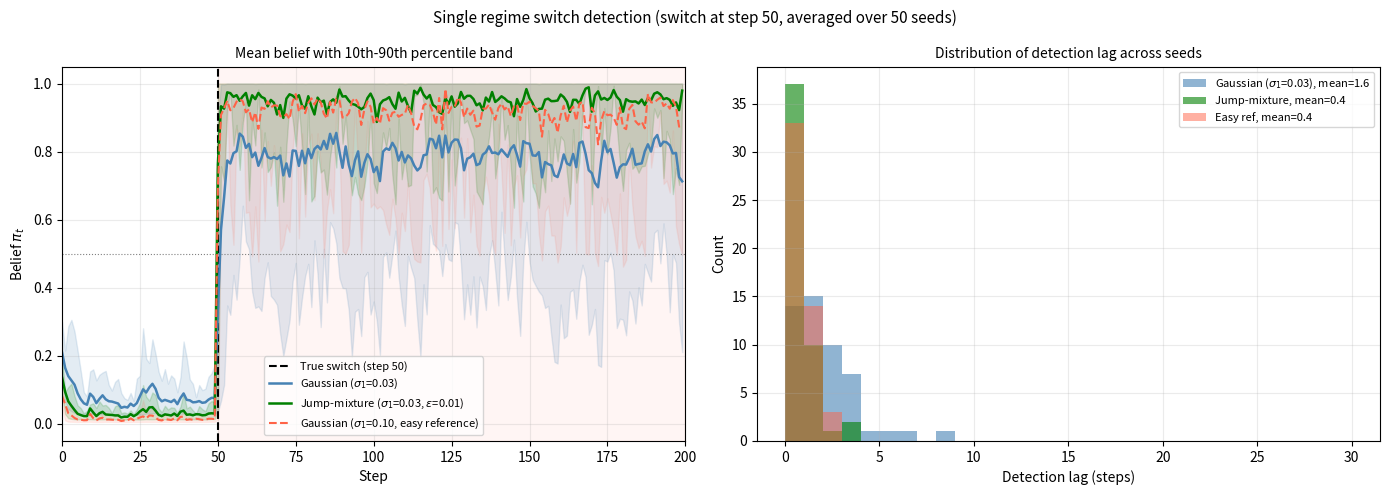

The script that saved this image: (Note: this script raises an exception after producing the figure.)
"""
diagnostic_single_switch.py
----------------------------
Simulates a single regime switch at a fixed step and measures how
quickly the Hamilton filter detects it.

Episode structure:
    Steps 0   to switch_step-1 : regime 0 (calm)
    Steps switch_step to N_STEPS: regime 1 (adverse selection)

The filter starts with prior belief at the stationary distribution and
must detect the switch from the price return signal alone.

Key metric: detection lag = number of steps after switch_step until
belief pi_t crosses 0.5 for the first time.

Run from repo root:
    python diagnostic_single_switch.py
"""

import numpy as np
import matplotlib.pyplot as plt
import os
from datetime import datetime
from scipy.stats import norm
from itertools import product

IMAGES_DIR = r'C:\Users\conor\OneDrive\Documents\Edinburgh master\Dissertation\Python\Regime-Aware-Reinforcement-Learning\images'

# ------------------------------------------------------------------
# Parameters
# ------------------------------------------------------------------
SIGMA_0     = 0.01
SIGMA_1     = 0.03     # 3x -- realistic
DT          = 0.005
N_STEPS     = 200
SWITCH_STEP = 50       # switch from regime 0 to regime 1 at step 50
N_SEEDS     = 50       # average detection lag over many seeds

P = np.array([[0.95, 0.05],
              [0.10, 0.90]])

# Also test with EPSILON jump signal
EPSILON_PCT = 0.01    # percentage return jump size (1% of price)
LAMBDA      = 140.0


# ------------------------------------------------------------------
# Standalone Hamilton filter (no mbt_gym dependency)
# ------------------------------------------------------------------
class SimpleHamiltonFilter:
    def __init__(self, P, sigma0, sigma1, dt, r=1,
                 jump_size=None, jump_intensity=None):
        self.P          = P
        self.sigma      = [sigma0 * np.sqrt(dt), sigma1 * np.sqrt(dt)]
        self.r          = r
        self.jump_size  = jump_size
        self.jump_prob  = float(jump_intensity * dt) if jump_intensity else None
        self._use_mix   = (jump_size is not None and jump_intensity is not None)
        self.n          = 2

        self.paths       = list(product(range(self.n), repeat=r+1))
        self.path_to_idx = {path: i for i, path in enumerate(self.paths)}
        self.n_paths     = len(self.paths)

        # Stationary init
        A = (P.T - np.eye(2)); A[-1] = 1.0
        b = np.zeros(2); b[-1] = 1.0
        pi_stat = np.linalg.solve(A, b)
        self.xi = np.zeros(self.n_paths)
        for i, path in enumerate(self.paths):
            prob = 1.0
            for z in path: prob *= pi_stat[z]
            self.xi[i] = prob
        self.xi /= self.xi.sum()

    def _emission(self, ret, regime):
        sigma = self.sigma[regime]
        if regime == 0 or not self._use_mix:
            return float(norm.pdf(ret, 0.0, sigma) + 1e-300)
        p   = self.jump_prob
        eps = self.jump_size
        w0  = (1-p)**2 + p**2
        wu  = p*(1-p)
        wd  = p*(1-p)
        return float(w0*norm.pdf(ret,0.0,sigma) +
                     wu*norm.pdf(ret,+eps,sigma) +
                     wd*norm.pdf(ret,-eps,sigma) + 1e-300)

    def update(self, ret):
        joint = np.zeros(self.n_paths)
        for i, path in enumerate(self.paths):
            z_t   = path[0]
            z_tm1 = path[1] if self.r >= 1 else None
            if self.r == 0:
                predicted = sum(self.P[zp, z_t]*self.xi[self.path_to_idx[(zp,)]]
                                for zp in range(self.n))
            else:
                predicted = 0.0
                for zo in range(self.n):
                    pp = path[1:] + (zo,)
                    if pp in self.path_to_idx:
                        predicted += self.P[z_tm1, z_t]*self.xi[self.path_to_idx[pp]]
            joint[i] = self._emission(ret, z_t) * predicted
        s = joint.sum()
        if s < 1e-300: return self._belief()
        self.xi = joint / s
        return self._belief()

    def _belief(self):
        return float(sum(self.xi[self.path_to_idx[p]]
                        for p in self.paths if p[0]==1))


# ------------------------------------------------------------------
# Simulate single-switch episode
# ------------------------------------------------------------------
def simulate_single_switch(sigma0, sigma1, switch_step, n_steps, dt,
                            seed, jump_size=None, jump_intensity=None):
    rng = np.random.default_rng(seed)

    # Fixed regime path: 0 until switch_step, then 1
    regimes = np.zeros(n_steps, dtype=int)
    regimes[switch_step:] = 1

    # Sample returns
    returns = np.zeros(n_steps)
    for t in range(n_steps):
        if regimes[t] == 0:
            returns[t] = rng.normal(0.0, sigma0*np.sqrt(dt))
        else:
            # Jump-diffusion in regime 1
            diff = rng.normal(0.0, sigma1*np.sqrt(dt))
            jump = 0.0
            if jump_intensity is not None and jump_size is not None:
                p = jump_intensity * dt
                if rng.random() < p:
                    jump = jump_size * rng.choice([-1, 1])
            returns[t] = diff + jump

    return regimes, returns


def run_detection_experiment(sigma0, sigma1, switch_step, n_steps, dt,
                              n_seeds, jump_size=None, jump_intensity=None,
                              label=""):
    lags = []
    all_beliefs = []

    for seed in range(n_seeds):
        regimes, returns = simulate_single_switch(
            sigma0, sigma1, switch_step, n_steps, dt, seed,
            jump_size, jump_intensity)

        filt = SimpleHamiltonFilter(
            P, sigma0, sigma1, dt, r=0,  # verified identical marginal belief to any r>0 for this model, at lower cost
            jump_size=jump_size, jump_intensity=jump_intensity)

        beliefs = []
        for ret in returns:
            pi = filt.update(ret)
            beliefs.append(pi)
        beliefs = np.array(beliefs)
        all_beliefs.append(beliefs)

        # Detection lag: first step after switch where belief > 0.5
        post_switch = beliefs[switch_step:]
        crossings   = np.where(post_switch >= 0.5)[0]
        lag = int(crossings[0]) if len(crossings) > 0 else n_steps - switch_step
        lags.append(lag)

    mean_beliefs = np.mean(all_beliefs, axis=0)
    p10_beliefs  = np.percentile(all_beliefs, 10, axis=0)
    p90_beliefs  = np.percentile(all_beliefs, 90, axis=0)

    print(f"\n--- {label} ---")
    print(f"  Mean detection lag:   {np.mean(lags):.1f} steps")
    print(f"  Median detection lag: {np.median(lags):.1f} steps")
    print(f"  Min / Max lag:        {np.min(lags)} / {np.max(lags)} steps")
    print(f"  Detected within 5 steps:  {np.mean(np.array(lags)<=5)*100:.0f}%")
    print(f"  Detected within 10 steps: {np.mean(np.array(lags)<=10)*100:.0f}%")
    print(f"  Mean belief post-switch:  {np.mean(mean_beliefs[switch_step:]):.3f}")
    print(f"  Mean belief pre-switch:   {np.mean(mean_beliefs[:switch_step]):.3f}")

    return mean_beliefs, p10_beliefs, p90_beliefs, lags


def main():
    steps = np.arange(N_STEPS)

    # Configuration 1: Gaussian only, sigma_1=0.03
    b1, lo1, hi1, lags1 = run_detection_experiment(
        SIGMA_0, SIGMA_1, SWITCH_STEP, N_STEPS, DT, N_SEEDS,
        jump_size=None, jump_intensity=None,
        label=f"Gaussian only, sigma_1={SIGMA_1}")

    # Configuration 2: Gaussian + jump-mixture, sigma_1=0.03
    b2, lo2, hi2, lags2 = run_detection_experiment(
        SIGMA_0, SIGMA_1, SWITCH_STEP, N_STEPS, DT, N_SEEDS,
        jump_size=EPSILON_PCT, jump_intensity=LAMBDA,
        label=f"Jump-mixture, sigma_1={SIGMA_1}, eps={EPSILON_PCT}")

    # Configuration 3: Gaussian only, sigma_1=0.10 (easy reference)
    b3, lo3, hi3, lags3 = run_detection_experiment(
        SIGMA_0, 0.10, SWITCH_STEP, N_STEPS, DT, N_SEEDS,
        jump_size=None, jump_intensity=None,
        label="Gaussian only, sigma_1=0.10 (easy reference)")

    # ------------------------------------------------------------------
    # Plot
    # ------------------------------------------------------------------
    fig, axes = plt.subplots(1, 2, figsize=(14, 5))
    fig.suptitle(
        f'Single regime switch detection (switch at step {SWITCH_STEP}, '
        f'averaged over {N_SEEDS} seeds)',
        fontsize=11
    )

    # Panel 1: Mean belief trajectories
    ax = axes[0]
    ax.axvline(SWITCH_STEP, color='black', linestyle='--',
               linewidth=1.5, label=f'True switch (step {SWITCH_STEP})')
    ax.axhline(0.5, color='grey', linestyle=':', linewidth=0.8)
    ax.axvspan(SWITCH_STEP, N_STEPS, alpha=0.06, color='tomato')

    ax.plot(steps, b1, color='steelblue', linewidth=1.8,
            label=f'Gaussian ($\\sigma_1$={SIGMA_1})')
    ax.fill_between(steps, lo1, hi1, color='steelblue', alpha=0.15)

    ax.plot(steps, b2, color='green', linewidth=1.8,
            label=f'Jump-mixture ($\\sigma_1$={SIGMA_1}, $\\epsilon$={EPSILON_PCT})')
    ax.fill_between(steps, lo2, hi2, color='green', alpha=0.15)

    ax.plot(steps, b3, color='tomato', linewidth=1.5, linestyle='--',
            label=f'Gaussian ($\\sigma_1$=0.10, easy reference)')
    ax.fill_between(steps, lo3, hi3, color='tomato', alpha=0.10)

    ax.set_xlabel('Step', fontsize=10)
    ax.set_ylabel(r'Belief $\pi_t$', fontsize=10)
    ax.set_title('Mean belief with 10th-90th percentile band', fontsize=10)
    ax.set_ylim(-0.05, 1.05)
    ax.set_xlim(0, N_STEPS)
    ax.legend(fontsize=8)
    ax.grid(True, alpha=0.25)

    # Panel 2: Detection lag distributions
    ax = axes[1]
    bins = np.arange(0, 31, 1)
    ax.hist(lags1, bins=bins, alpha=0.6, color='steelblue',
            label=f'Gaussian ($\\sigma_1$={SIGMA_1}), mean={np.mean(lags1):.1f}')
    ax.hist(lags2, bins=bins, alpha=0.6, color='green',
            label=f'Jump-mixture, mean={np.mean(lags2):.1f}')
    ax.hist(lags3, bins=bins, alpha=0.5, color='tomato',
            label=f'Easy ref, mean={np.mean(lags3):.1f}')
    ax.set_xlabel('Detection lag (steps)', fontsize=10)
    ax.set_ylabel('Count', fontsize=10)
    ax.set_title('Distribution of detection lag across seeds', fontsize=10)
    ax.legend(fontsize=8)
    ax.grid(True, alpha=0.25)

    plt.tight_layout()
    timestamp = datetime.now().strftime("%H%M%S")
    fname = os.path.join(IMAGES_DIR, f'detection_lag_{timestamp}.png')
    plt.savefig(fname, dpi=200, bbox_inches='tight')
    print(f"\nPlot saved to {fname}")


if __name__ == "__main__":
    main()
